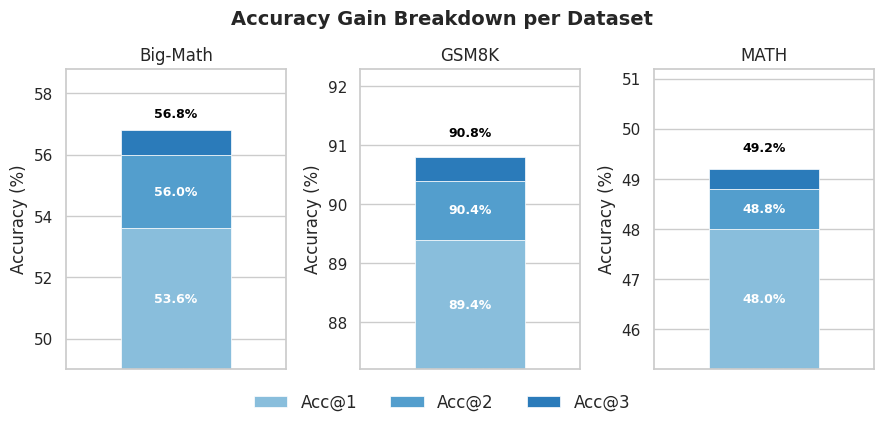

The script that saved this image:
# === PLOTS (Stacked Bar Chart Version - Final Adjustments) ===
import os
from textwrap import dedent

import matplotlib.pyplot as plt
import pandas as pd
import seaborn as sns
import numpy as np

# --- Configuration ---
PLOT_DIR = "results_figures"
os.makedirs(PLOT_DIR, exist_ok=True)

# --- Custom Seaborn Style (based on the sample but without vertical grid) ---
sns.set_theme(style="whitegrid", font_scale=1.0) # Slightly smaller font
# Turn off vertical grid lines after setting the theme
plt.rcParams.update({
    "axes.grid.axis": "y",  # Only horizontal grid lines
})

# --- Figure 1: Accuracy by revision step (k) for each dataset (Per Dataset Subplots) ---
# Hardcoded example numbers (replace with your final results)
accuracy_data = {
    "Big-Math": [49.0, 53.6, 56.0, 56.8],
    "GSM8K":    [87.2, 89.4, 90.4, 90.8],
    "MATH":     [45.2, 48.0, 48.8, 49.2],
}

# --- Prepare data for plotting ---
datasets = list(accuracy_data.keys())
original_labels = ["Acc@0", "Acc@1", "Acc@2", "Acc@3"]

# Create DataFrame for original data
plot_data = {"Dataset": datasets}
for i, step_label in enumerate(original_labels):
    plot_data[step_label] = [accuracy_data[ds][i] for ds in datasets]
df_plot = pd.DataFrame(plot_data)

# --- Calculate incremental gains for stacking ---
# Gains: Acc@1 - Acc@0, Acc@2 - Acc@1, Acc@3 - Acc@2
acc_steps_labels_to_plot = ["Acc@1 Gain", "Acc@2 Gain", "Acc@3 Gain"]
incremental_gains_to_plot = {}
incremental_gains_to_plot[acc_steps_labels_to_plot[0]] = df_plot["Acc@1"].values - df_plot["Acc@0"].values
incremental_gains_to_plot[acc_steps_labels_to_plot[1]] = df_plot["Acc@2"].values - df_plot["Acc@1"].values
incremental_gains_to_plot[acc_steps_labels_to_plot[2]] = df_plot["Acc@3"].values - df_plot["Acc@2"].values

# --- Y-axis limits and base values for each subplot ---
# The y-axis will start slightly below Acc@0 and end slightly above Acc@3
# We define a small margin to add below and above.
# --- Y-axis limits and base values for each subplot ---
# The y-axis will start at Acc@0 and end slightly above Acc@3
y_margin = {
    "Big-Math": 2.0,
    "GSM8K": 1.5,
    "MATH": 2.0,
}
custom_ylims = {}
y_bases = {} # Store Acc@0 for each dataset to use as base
for dataset in datasets:
    acc0 = df_plot[df_plot["Dataset"] == dataset]["Acc@0"].iloc[0]
    acc3 = df_plot[df_plot["Dataset"] == dataset]["Acc@3"].iloc[0]
    margin = y_margin[dataset]
    # 🔧 Changed: Lower limit is now exactly Acc@0
    custom_ylims[dataset] = (acc0, acc3 + margin)
    y_bases[dataset] = acc0

# --- Create the figure with subplots ---
fig, axes = plt.subplots(1, len(datasets), figsize=(9, 4.5), sharey=False)
fig.suptitle("Accuracy Gain Breakdown per Dataset", y=0.92, fontsize=14, weight='bold')

# Use a darker sequential palette for the gain segments
step_colors = sns.color_palette("Blues", 6)[2:5] # Pick 3 shades

bar_width = 0.2
x_index = 0

# --- Plot a stacked bar for each dataset ---
for j, dataset in enumerate(datasets):
    ax = axes[j]
    
    # Get values for this specific dataset
    base_value = y_bases[dataset] # This is Acc@0, used as the visual base
    acc1_val = df_plot.loc[j, "Acc@1"]
    acc2_val = df_plot.loc[j, "Acc@2"]
    acc3_val = df_plot.loc[j, "Acc@3"]
    
    gains = [
        incremental_gains_to_plot["Acc@1 Gain"][j],
        incremental_gains_to_plot["Acc@2 Gain"][j],
        incremental_gains_to_plot["Acc@3 Gain"][j],
    ]
    
    # The bottom of the first gain segment is Acc@0
    bottom_value = base_value

    # Plot the gain segments stacked on top of Acc@0
    bars = []
    for i, (gain_label, gain_value) in enumerate(zip(acc_steps_labels_to_plot, gains)):
        bar = ax.bar(
            x_index,
            gain_value,
            bar_width,
            bottom=bottom_value,
            # Label for legend
            label=gain_label.replace(" Gain", "") if " Gain" in gain_label else gain_label,
            color=step_colors[i],
            edgecolor='white',
            linewidth=0.5
        )
        bars.append(bar)
        bottom_value += gain_value

    # --- Labels and formatting for subplot ---
    ax.set_xlabel("")
    ax.set_ylabel("Accuracy (%)", fontsize=12)
    ax.set_title(f"{dataset}", fontsize=12)
    ax.set_xticks([x_index])
    ax.set_xticklabels([""])
    
    # Set custom individual y-axis limits, starting from Acc@0
    ax.set_ylim(custom_ylims[dataset])
    
    # --- Add text labels for actual Acc values ---
    # Acc@1 value just under the first gain segment (inside or just below it)
    y_pos_acc1 = base_value + gains[0] * 0.5 # Middle of Acc@1 gain segment
    ax.text(
        x_index, y_pos_acc1,
        f'{acc1_val:.1f}%', ha='center', va='center', fontsize=9, weight='bold', color='white'
    )
    
    # Acc@2 value just under the second gain segment
    y_pos_acc2 = base_value + gains[0] + gains[1] * 0.5 # Middle of Acc@2 gain segment
    ax.text(
        x_index, y_pos_acc2,
        f'{acc2_val:.1f}%', ha='center', va='center', fontsize=9, weight='bold', color='white'
    )
    
    # Acc@3 value on top of the full bar
    ax.text(
        x_index, acc3_val + 0.3,
        f'{acc3_val:.1f}%', ha='center', va='bottom', fontsize=9, weight='bold', color='black'
    )
    
    # Add a subtle line at the Acc@0 level for reference
    ax.axhline(y=base_value, color='gray', linestyle='--', linewidth=0.8, alpha=0.7)
    
    ax.margins(x=0.5)

# Add a single legend below the plots
handles, labels = axes[0].get_legend_handles_labels()
# Clean labels: Acc@1, Acc@2, Acc@3 (gains)
clean_labels = [label.replace(" Gain", "") for label in acc_steps_labels_to_plot]
fig.legend(handles, clean_labels, loc="upper center", bbox_to_anchor=(0.5, 0.1), ncol=3, frameon=False, fontsize=12)

plt.tight_layout(rect=[0, 0.08, 1, 0.96])
plot_path = os.path.join(PLOT_DIR, "accuracy_by_revision_per_dataset.png")
plt.savefig(plot_path, dpi=300, bbox_inches='tight')
plt.close()

print(dedent(f"""
    Per-dataset stacked bar plot saved to: {plot_path}

    Notes:
    - Three subplots, one for each dataset.
    - Bars are thin (width=0.2).
    - Y-axis for each starts just below Acc@0 and ends above Acc@3.
    - Acc@0 is the visual base; no gray segment anymore.
    - Actual Acc@1 and Acc@2 values are labeled inside their gain segments.
    - Final Acc@3 value is labeled on top of the full bar.
    - A dashed line marks the Acc@0 level for reference.
    - A single legend below explains the gain segments (Acc@1, Acc@2, Acc@3).
"""))
